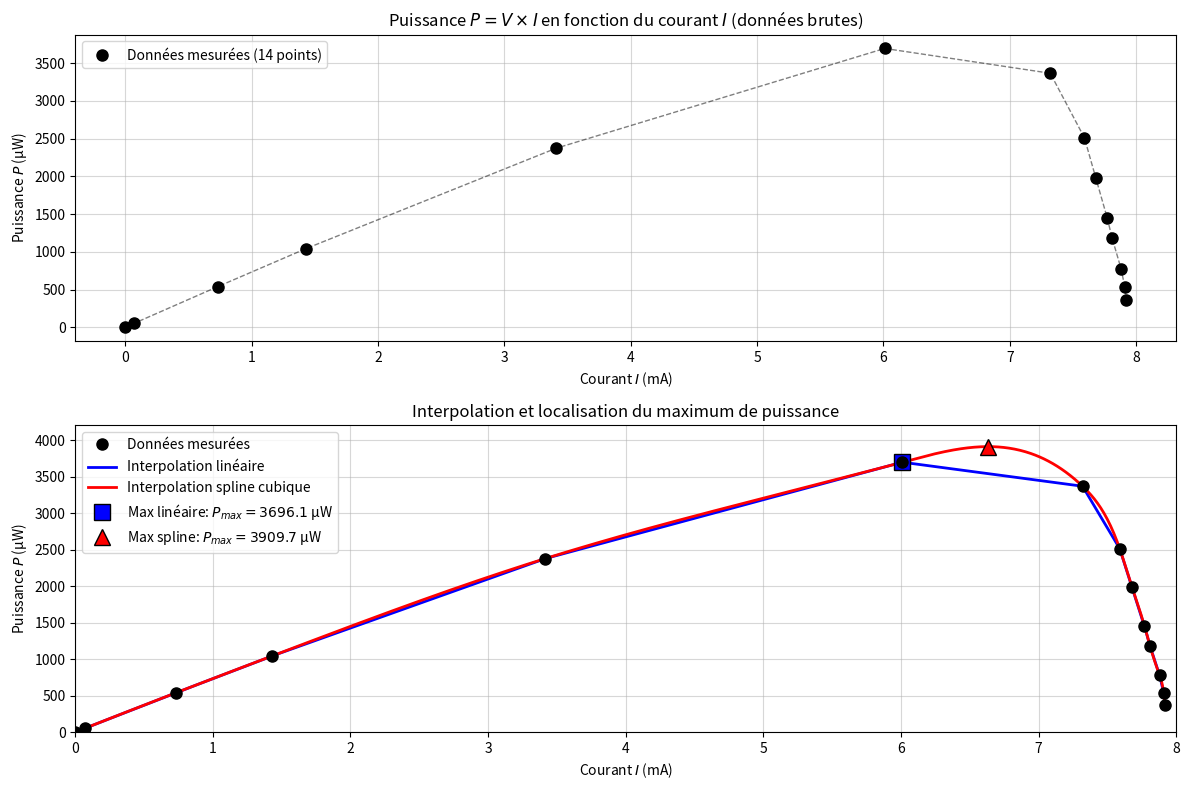

Here is the Python script that generated this plot:
import numpy as np
import matplotlib.pyplot as plt
from scipy.interpolate import interp1d
from scipy.optimize import fmin

# Données expérimentales
I = np.array([0.00, 0.07, 0.73, 1.43, 3.41, 6.01, 7.32, 7.59, 7.68, 7.77, 7.81, 7.88, 7.91, 7.92])
U = np.array([745, 744, 736, 729, 696, 615, 460, 331, 258, 187, 151, 98.6, 67.6, 46.4])

# Puissance P = V * I (en µW car V en mV, I en mA)
P = U * I

# Domaine fin pour l'interpolation
I_fine = np.linspace(I.min(), I.max(), 1000)

# === 1. Graphe brut des 14 points de puissance ===
plt.figure(figsize=(12, 8))

plt.subplot(2, 1, 1)
plt.plot(I, P, 'ko', markersize=8, label='Données mesurées (14 points)')
plt.plot(I, P, 'k--', alpha=0.5, linewidth=1)
plt.title('Puissance $P = V \\times I$ en fonction du courant $I$ (données brutes)')
plt.xlabel('Courant $I$ (mA)')
plt.ylabel('Puissance $P$ (µW)')
plt.grid(True, alpha=0.5)
plt.legend()

# === 2. Interpolation : linéaire et spline cubique ===
# Fonction de puissance interpolée
interp_linear = interp1d(I, P, kind='linear')
interp_spline = interp1d(I, P, kind='cubic')

P_linear = interp_linear(I_fine)
P_spline = interp_spline(I_fine)

# === 3. Recherche du maximum avec fmin ===
# Fonction objectif : -P (car fmin minimise)
def neg_power_linear(x):
    return -interp_linear(x)

def neg_power_spline(x):
    return -interp_spline(x)

# Estimation initiale (près du pic visuel ~7.7 mA)
x0 = 7.0

I_max_linear = fmin(neg_power_linear, x0, disp=False)[0]
P_max_linear = interp_linear(I_max_linear)

I_max_spline = fmin(neg_power_spline, x0, disp=False)[0]
P_max_spline = interp_spline(I_max_spline)

# === Affichage des courbes interpolées + maxima ===
plt.subplot(2, 1, 2)
plt.plot(I, P, 'ko', markersize=8, label='Données mesurées', zorder=5)
plt.plot(I_fine, P_linear, 'b-', linewidth=2, label='Interpolation linéaire')
plt.plot(I_fine, P_spline, 'r-', linewidth=2, label='Interpolation spline cubique')

# Marquer les maxima
plt.plot(I_max_linear, P_max_linear, 'bs', markersize=12, markeredgecolor='k', label=f'Max linéaire: $P_{{max}} = {P_max_linear:.1f}$ µW')
plt.plot(I_max_spline, P_max_spline, 'r^', markersize=12, markeredgecolor='k', label=f'Max spline: $P_{{max}} = {P_max_spline:.1f}$ µW')

plt.title('Interpolation et localisation du maximum de puissance')
plt.xlabel('Courant $I$ (mA)')
plt.ylabel('Puissance $P$ (µW)')
plt.grid(True, alpha=0.5)
plt.legend(fontsize=10)
plt.xlim(0, 8)
plt.ylim(0, 4200)

plt.tight_layout()
plt.show()

# === Résultats numériques ===
print("=== RÉSULTATS FINAUX ===")
print(f"Interpolation LINÉAIRE :")
print(f"   I_max = {I_max_linear:.3f} mA")
print(f"   P_max = {P_max_linear:.1f} µW")
print()
print(f"Interpolation SPLINE CUBIQUE :")
print(f"   I_max = {I_max_spline:.3f} mA")
print(f"   P_max = {P_max_spline:.1f} µW")
